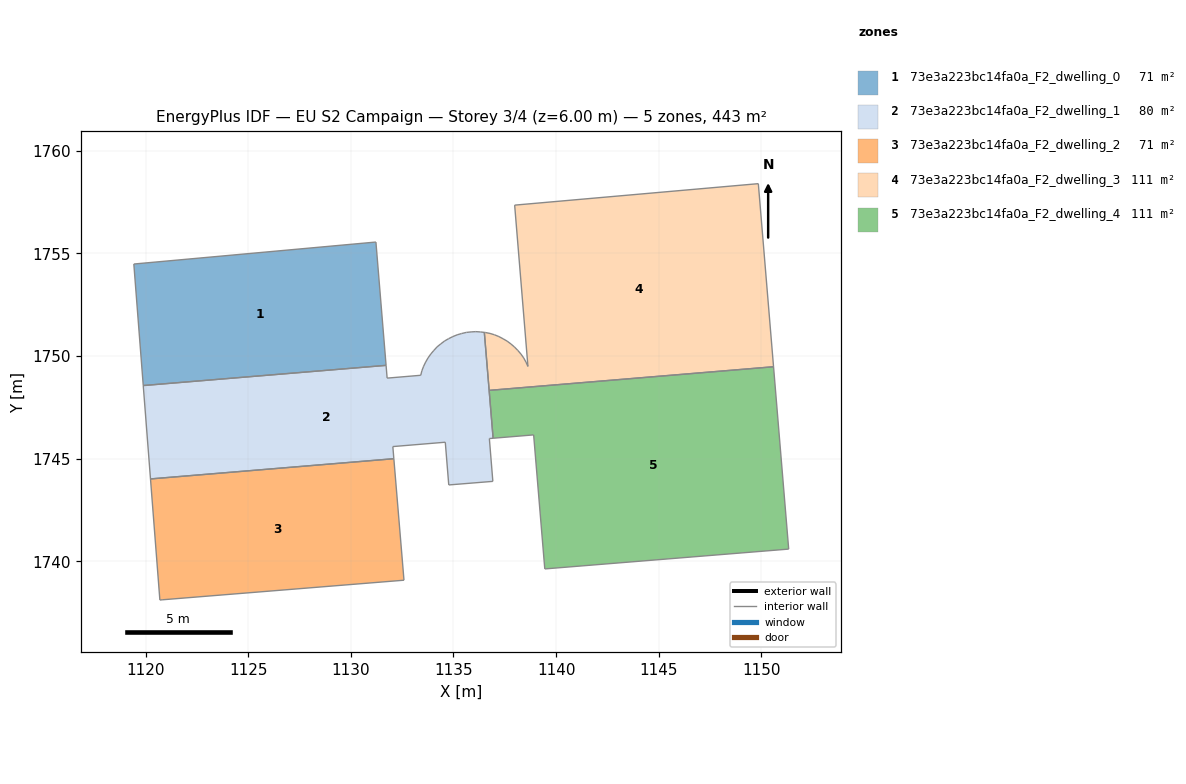
=== STOREY PLAN SPEC (per zone: floor XY polygon, exterior-wall plan segments, windows/doors) ===
zone 1: 73e3a223bc14fa0a_F2_dwelling_0  (70.9 m²)
  floor: (1131.22, 1755.56) (1131.72, 1749.55) (1119.89, 1748.57) (1119.43, 1754.49)
  interior walls: 4
zone 2: 73e3a223bc14fa0a_F2_dwelling_1  (80.0 m²)
  floor: (1136.50, 1751.16) (1136.93, 1746.00) (1136.75, 1745.98) (1136.92, 1743.90) (1134.77, 1743.72) (1134.60, 1745.80) (1132.05, 1745.59) (1132.10, 1745.00) (1120.24, 1744.02) (1119.89, 1748.57) (1131.72, 1749.55) (1131.77, 1748.93) (1133.41, 1749.07) (1133.46, 1749.29) (1133.55, 1749.51) (1133.65, 1749.71) (1133.76, 1749.91) (1133.90, 1750.10) (1134.05, 1750.28) (1134.20, 1750.45) (1134.38, 1750.59) (1134.57, 1750.74) (1134.77, 1750.85) (1134.97, 1750.95) (1135.18, 1751.04) (1135.40, 1751.10) (1135.63, 1751.15) (1135.86, 1751.18) (1136.09, 1751.19) (1136.32, 1751.18)
  interior walls: 30
zone 3: 73e3a223bc14fa0a_F2_dwelling_2  (70.6 m²)
  floor: (1132.10, 1745.00) (1132.59, 1739.08) (1120.81, 1738.13) (1120.70, 1738.12) (1120.24, 1744.02)
  interior walls: 5
zone 4: 73e3a223bc14fa0a_F2_dwelling_3  (110.8 m²)
  floor: (1149.85, 1758.40) (1150.59, 1749.48) (1136.74, 1748.33) (1136.50, 1751.16) (1136.55, 1751.15) (1136.78, 1751.10) (1137.00, 1751.04) (1137.21, 1750.95) (1137.41, 1750.84) (1137.62, 1750.73) (1137.80, 1750.59) (1137.97, 1750.44) (1138.13, 1750.28) (1138.29, 1750.10) (1138.42, 1749.91) (1138.53, 1749.70) (1138.63, 1749.50) (1137.98, 1757.35)
  interior walls: 18
zone 5: 73e3a223bc14fa0a_F2_dwelling_4  (110.8 m²)
  floor: (1150.59, 1749.48) (1151.33, 1740.60) (1139.45, 1739.63) (1138.91, 1746.16) (1136.93, 1746.00) (1136.74, 1748.33)
  interior walls: 6

=== DERIVED (storey summary) ===
Building: EU S2 Campaign
Storey: 3 of 4  (floor level z = 6.00 m)
Storey gross floor area: 443.1 m²
Zones on this storey: 5
  - 73e3a223bc14fa0a_F2_dwelling_0: floor 70.9 m²
  - 73e3a223bc14fa0a_F2_dwelling_1: floor 80.0 m²
  - 73e3a223bc14fa0a_F2_dwelling_2: floor 70.6 m²
  - 73e3a223bc14fa0a_F2_dwelling_3: floor 110.8 m²
  - 73e3a223bc14fa0a_F2_dwelling_4: floor 110.8 m²
Zone adjacency (shared interzone walls):
  - 73e3a223bc14fa0a_F2_dwelling_0 ↔ 73e3a223bc14fa0a_F2_dwelling_1
  - 73e3a223bc14fa0a_F2_dwelling_1 ↔ 73e3a223bc14fa0a_F2_dwelling_2
  - 73e3a223bc14fa0a_F2_dwelling_3 ↔ 73e3a223bc14fa0a_F2_dwelling_4